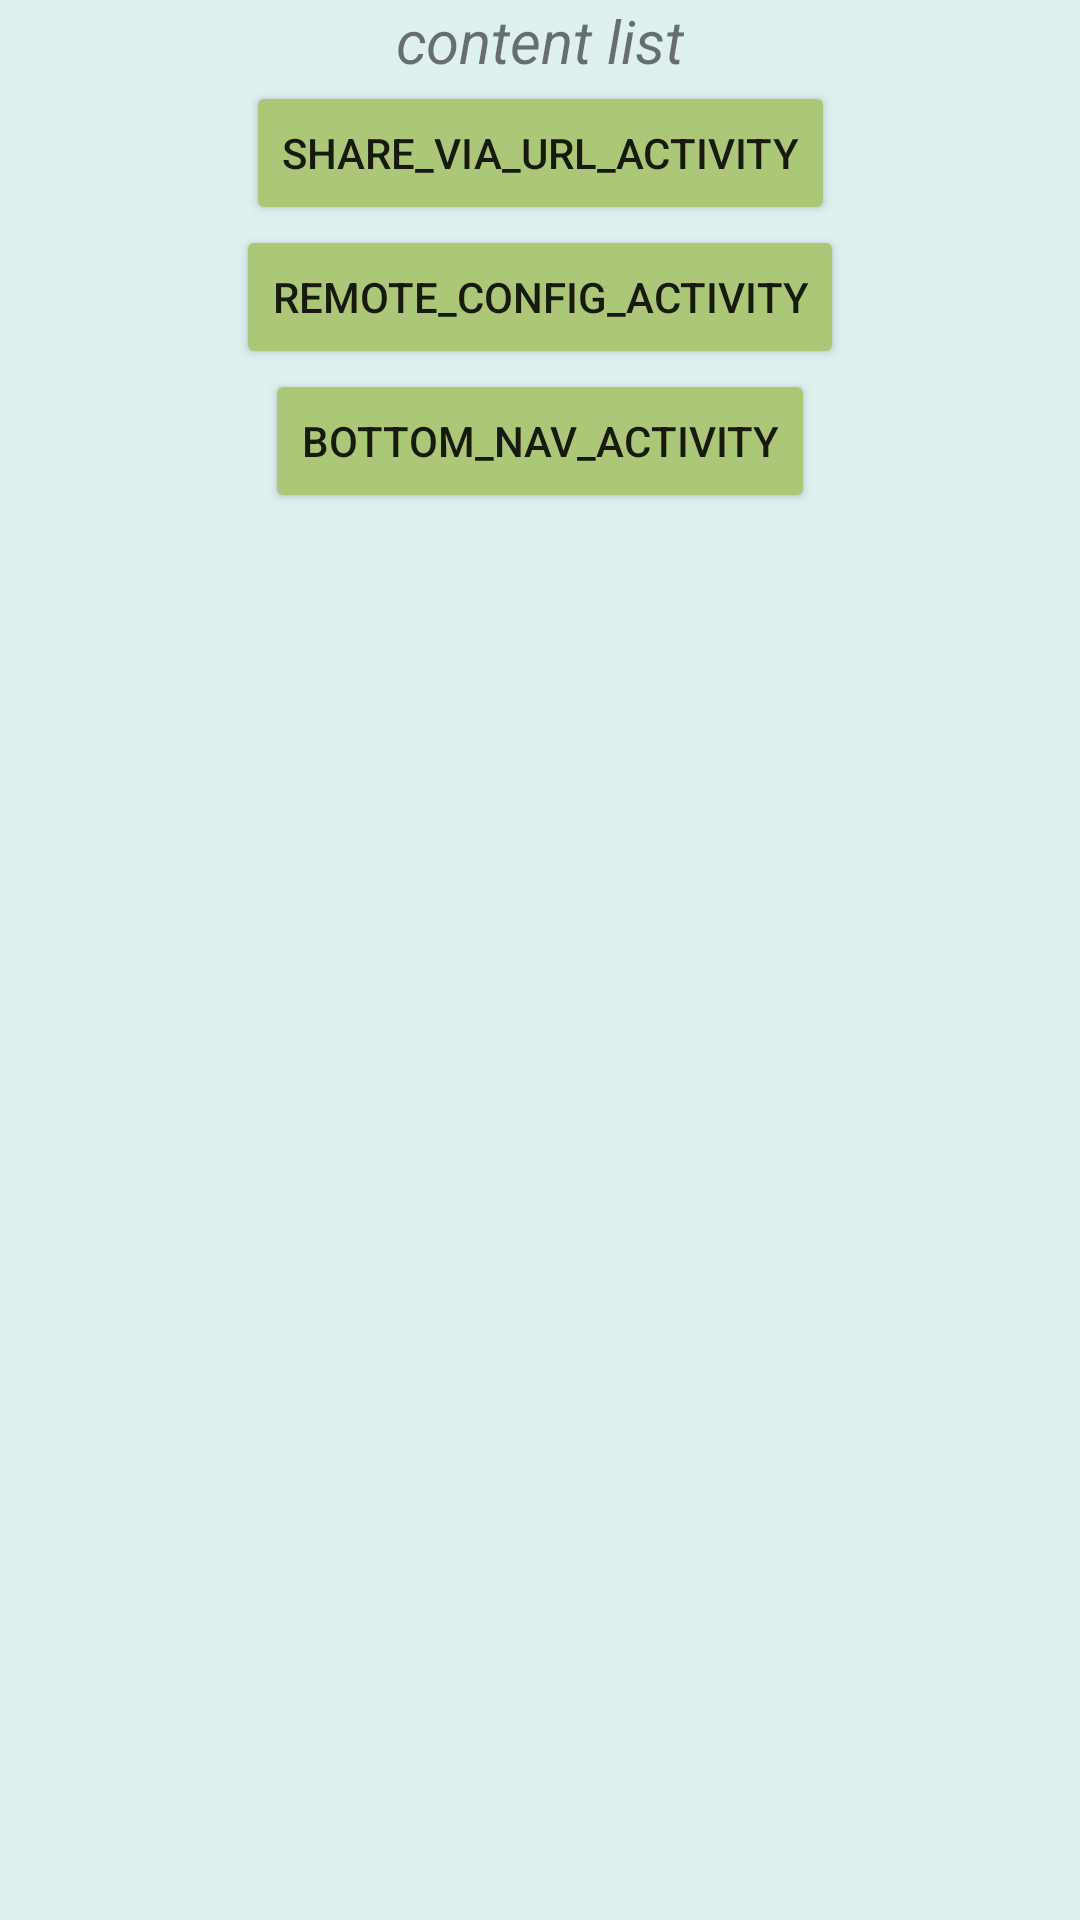

Android layout source for this screen:
<!-- AndroidManifest.xml: application theme Theme.MyToolAmd -->
<!-- res/layout/activity_main.xml -->
<?xml version="1.0" encoding="utf-8"?>
<androidx.constraintlayout.widget.ConstraintLayout xmlns:android="http://schemas.android.com/apk/res/android"
    xmlns:app="http://schemas.android.com/apk/res-auto"
    xmlns:tools="http://schemas.android.com/tools"
    android:layout_width="match_parent"
    android:layout_height="match_parent"
    android:background="@color/mainbackgr"
    tools:context=".activity.MainActivity">
<ScrollView
    android:layout_width="match_parent"
    android:layout_height="wrap_content"
    android:id="@+id/src_vw"
    app:layout_constraintStart_toStartOf="parent"
    app:layout_constraintEnd_toEndOf="parent"

    app:layout_constraintTop_toTopOf="parent"
   >
    <androidx.constraintlayout.widget.ConstraintLayout
        android:layout_width="match_parent"
        android:layout_height="wrap_content"
        android:id="@+id/src_vw_constr"
        app:layout_constraintStart_toStartOf="parent"
        app:layout_constraintEnd_toEndOf="parent"
        app:layout_constraintBottom_toBottomOf="parent"
        app:layout_constraintTop_toTopOf="parent"
        >

<TextView
    android:layout_width="wrap_content"
    android:layout_height="wrap_content"
    android:id="@+id/tv1"
    android:text="content list"
    android:textStyle="italic"
    android:textSize="20dp"
    app:layout_constraintStart_toStartOf="parent"
    app:layout_constraintEnd_toEndOf="parent"
    tools:ignore="HardcodedText,MissingConstraints" />


    <Button
        android:layout_width="wrap_content"
        android:layout_height="wrap_content"
        android:id="@+id/share_url_btn"
        android:text="share_via_url_activity"
        android:backgroundTint="@color/btnclr"
         android:layout_marginBottom="10dp"
        app:layout_constraintEnd_toEndOf="parent"
        app:layout_constraintStart_toStartOf="parent"
        app:layout_constraintTop_toBottomOf="@+id/tv1"
       />
        <Button
            android:layout_width="wrap_content"
            android:layout_height="wrap_content"
            android:id="@+id/remote_config_btn"
            android:text="remote_config_activity"
            android:layout_marginBottom="10dp"
            android:backgroundTint="@color/btnclr"
            app:layout_constraintEnd_toEndOf="parent"
            app:layout_constraintStart_toStartOf="parent"
            app:layout_constraintTop_toBottomOf="@+id/share_url_btn"
            />
        <Button
            android:layout_width="wrap_content"
            android:layout_height="wrap_content"
            android:id="@+id/bottom_nav_btn"
            android:text="bottom_nav_activity"
            android:layout_marginBottom="10dp"
            android:backgroundTint="@color/btnclr"
            app:layout_constraintEnd_toEndOf="parent"
            app:layout_constraintStart_toStartOf="parent"
            app:layout_constraintTop_toBottomOf="@+id/remote_config_btn"
            />

    </androidx.constraintlayout.widget.ConstraintLayout>
</ScrollView>


</androidx.constraintlayout.widget.ConstraintLayout>
<!-- resources referenced by this layout -->
<resources>
  <color name="btnclr">#ADC778</color>
  <color name="mainbackgr">#DEF1EE</color>
  <style name="Theme.MyToolAmd" parent="Theme.MaterialComponents.DayNight.DarkActionBar">
          
          <item name="colorPrimary">@color/purple_500</item>
          <item name="colorPrimaryVariant">@color/purple_700</item>
          <item name="colorOnPrimary">@color/white</item>
          
          <item name="colorSecondary">@color/teal_200</item>
          <item name="colorSecondaryVariant">@color/teal_700</item>
          <item name="colorOnSecondary">@color/black</item>
          
          <item name="android:statusBarColor" tools:targetApi="l">?attr/colorPrimaryVariant</item>
          
      </style>
  <color name="purple_500">#FF6200EE</color>
  <color name="purple_700">#FF3700B3</color>
  <color name="white">#FFFFFFFF</color>
  <color name="teal_200">#FF03DAC5</color>
  <color name="teal_700">#FF018786</color>
  <color name="black">#FF000000</color>
</resources>
